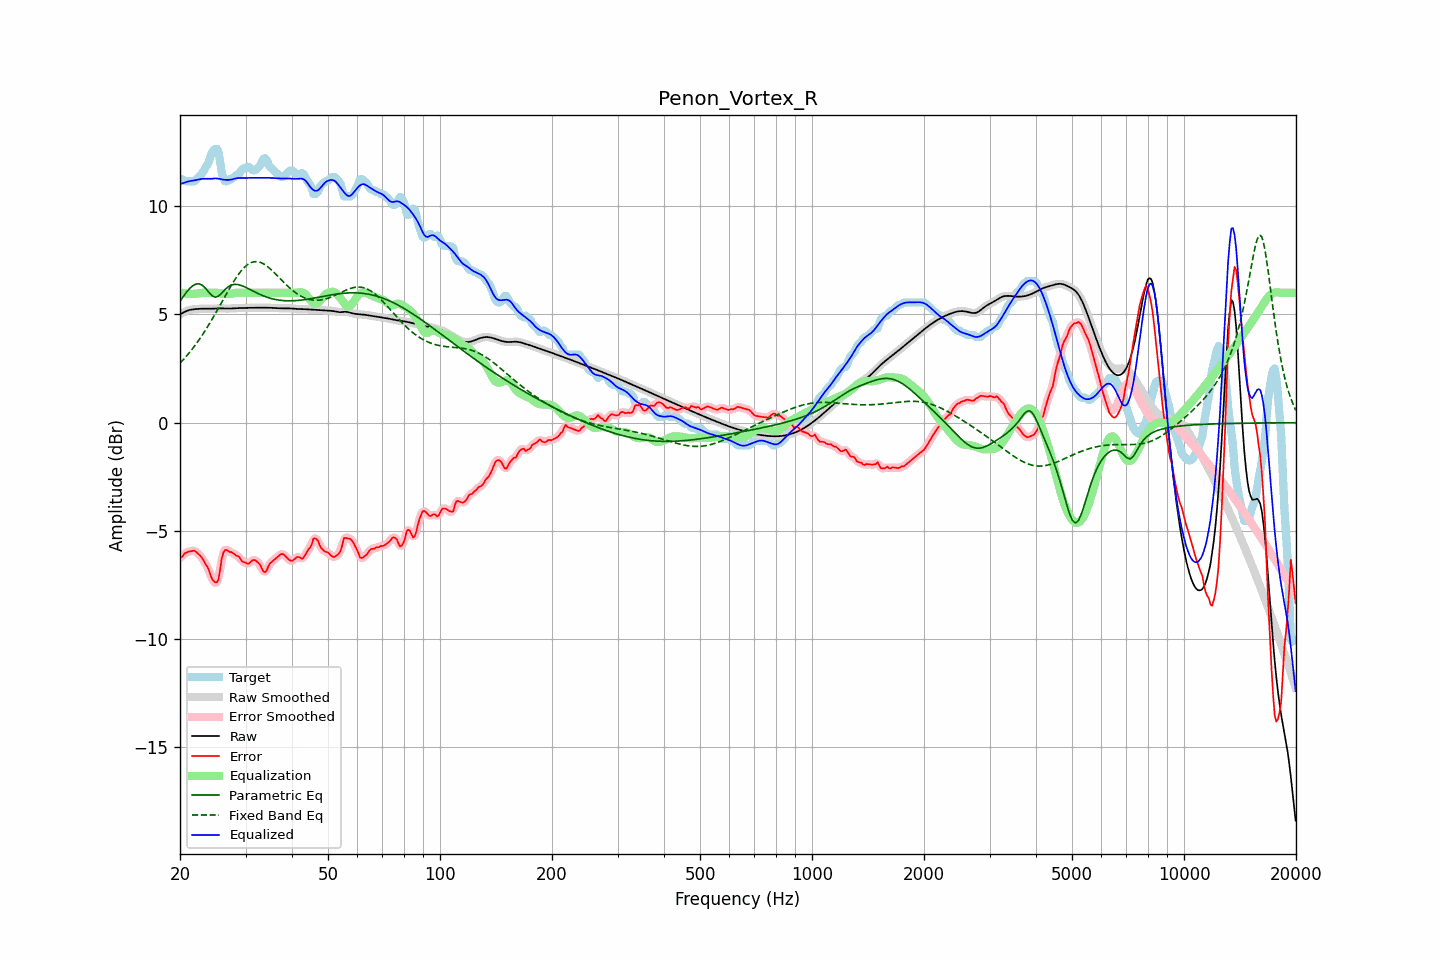

Data behind this chart, as committed beside it:
frequency, raw, error, smoothed, error_smoothed, equalization, parametric_eq, fixed_band_eq, equalized_raw, equalized_smoothed, target
20.00, 5.00, -6.22, 5.00, -6.24, 6.02, 5.60, 2.75, 11.03, 11.03, 11.22
20.20, 5.05, -6.21, 5.05, -6.17, 6.00, 5.71, 2.83, 11.05, 11.05, 11.25
20.40, 5.09, -6.13, 5.09, -6.11, 5.99, 5.83, 2.91, 11.07, 11.08, 11.22
20.61, 5.13, -6.03, 5.12, -6.06, 5.98, 5.93, 2.99, 11.10, 11.10, 11.15
20.81, 5.16, -6.00, 5.16, -6.00, 5.96, 6.03, 3.07, 11.12, 11.12, 11.15
21.02, 5.18, -5.97, 5.19, -5.96, 5.96, 6.11, 3.16, 11.14, 11.14, 11.15
21.23, 5.21, -5.95, 5.21, -5.95, 5.95, 6.20, 3.25, 11.16, 11.16, 11.15
21.44, 5.22, -5.93, 5.22, -5.93, 5.95, 6.27, 3.34, 11.17, 11.17, 11.15
21.66, 5.23, -5.92, 5.23, -5.92, 5.95, 6.33, 3.44, 11.18, 11.18, 11.15
21.87, 5.24, -5.91, 5.24, -5.93, 5.95, 6.37, 3.54, 11.20, 11.20, 11.15
22.09, 5.25, -5.97, 5.25, -5.97, 5.96, 6.41, 3.64, 11.21, 11.21, 11.22
22.31, 5.26, -6.04, 5.26, -6.03, 5.97, 6.41, 3.74, 11.23, 11.23, 11.29
22.54, 5.26, -6.10, 5.26, -6.10, 5.98, 6.41, 3.85, 11.24, 11.24, 11.37
22.76, 5.26, -6.18, 5.26, -6.18, 5.99, 6.38, 3.95, 11.26, 11.26, 11.44
22.99, 5.27, -6.28, 5.27, -6.29, 6.00, 6.34, 4.06, 11.27, 11.27, 11.55
23.22, 5.27, -6.40, 5.27, -6.40, 6.01, 6.28, 4.18, 11.27, 11.27, 11.67
23.45, 5.27, -6.56, 5.27, -6.53, 6.01, 6.20, 4.29, 11.27, 11.27, 11.82
23.69, 5.26, -6.65, 5.26, -6.67, 6.00, 6.11, 4.41, 11.27, 11.27, 11.92
23.92, 5.26, -6.81, 5.26, -6.85, 6.00, 6.02, 4.53, 11.26, 11.26, 12.08
24.16, 5.27, -7.05, 5.27, -7.03, 6.00, 5.94, 4.66, 11.27, 11.27, 12.32
24.40, 5.27, -7.22, 5.27, -7.20, 6.00, 5.86, 4.78, 11.27, 11.27, 12.49
24.65, 5.27, -7.32, 5.27, -7.33, 6.01, 5.83, 4.91, 11.28, 11.28, 12.59
24.89, 5.28, -7.38, 5.28, -7.40, 6.01, 5.80, 5.04, 11.29, 11.29, 12.65
25.14, 5.28, -7.37, 5.28, -7.35, 6.00, 5.82, 5.17, 11.28, 11.28, 12.65
25.39, 5.28, -7.21, 5.28, -7.13, 5.99, 5.85, 5.30, 11.27, 11.27, 12.50
25.65, 5.28, -6.77, 5.28, -6.76, 5.97, 5.92, 5.44, 11.26, 11.26, 12.06
25.91, 5.28, -6.26, 5.28, -6.34, 5.96, 5.99, 5.57, 11.24, 11.24, 11.54
26.16, 5.28, -5.99, 5.28, -6.03, 5.95, 6.07, 5.70, 11.23, 11.23, 11.27
26.43, 5.27, -5.88, 5.27, -5.88, 5.95, 6.15, 5.84, 11.22, 11.22, 11.15
26.69, 5.27, -5.88, 5.27, -5.88, 5.94, 6.22, 5.97, 11.22, 11.22, 11.15
26.96, 5.27, -5.92, 5.27, -5.91, 5.95, 6.28, 6.10, 11.22, 11.22, 11.19
27.23, 5.27, -5.98, 5.27, -5.96, 5.95, 6.32, 6.23, 11.22, 11.22, 11.25
27.50, 5.28, -5.98, 5.28, -5.99, 5.96, 6.36, 6.35, 11.24, 11.24, 11.25
27.77, 5.28, -6.03, 5.28, -6.04, 5.97, 6.38, 6.48, 11.25, 11.25, 11.31
28.05, 5.29, -6.08, 5.29, -6.08, 5.98, 6.39, 6.60, 11.27, 11.27, 11.37
28.33, 5.29, -6.15, 5.29, -6.12, 6.00, 6.39, 6.71, 11.29, 11.29, 11.44
28.62, 5.30, -6.16, 5.30, -6.17, 6.01, 6.38, 6.82, 11.30, 11.30, 11.45
28.90, 5.30, -6.21, 5.30, -6.25, 6.01, 6.36, 6.92, 11.30, 11.30, 11.51
29.19, 5.30, -6.35, 5.30, -6.33, 6.00, 6.34, 7.01, 11.30, 11.30, 11.65
29.48, 5.30, -6.42, 5.30, -6.40, 6.00, 6.31, 7.10, 11.30, 11.30, 11.73
29.78, 5.30, -6.45, 5.30, -6.46, 6.00, 6.28, 7.18, 11.30, 11.30, 11.75
30.08, 5.31, -6.46, 5.31, -6.49, 6.00, 6.25, 7.24, 11.31, 11.31, 11.77
30.38, 5.31, -6.52, 5.31, -6.50, 6.00, 6.21, 7.30, 11.31, 11.31, 11.83
30.68, 5.31, -6.50, 5.31, -6.48, 6.00, 6.18, 7.35, 11.31, 11.31, 11.81
30.99, 5.31, -6.42, 5.31, -6.43, 6.00, 6.14, 7.39, 11.31, 11.31, 11.74
31.30, 5.31, -6.36, 5.31, -6.37, 6.00, 6.10, 7.42, 11.31, 11.31, 11.68
31.61, 5.31, -6.34, 5.31, -6.35, 6.00, 6.06, 7.44, 11.31, 11.31, 11.65
31.93, 5.31, -6.37, 5.31, -6.37, 6.00, 6.02, 7.44, 11.31, 11.31, 11.68
32.24, 5.31, -6.43, 5.31, -6.41, 6.00, 5.99, 7.44, 11.31, 11.31, 11.74
32.57, 5.31, -6.49, 5.31, -6.50, 6.00, 5.95, 7.43, 11.31, 11.31, 11.81
32.89, 5.31, -6.59, 5.31, -6.62, 6.00, 5.92, 7.41, 11.31, 11.31, 11.90
33.22, 5.31, -6.75, 5.31, -6.75, 6.00, 5.89, 7.37, 11.31, 11.31, 12.06
33.55, 5.31, -6.88, 5.31, -6.86, 6.00, 5.86, 7.34, 11.31, 11.31, 12.20
33.89, 5.31, -6.90, 5.31, -6.88, 6.00, 5.83, 7.29, 11.31, 11.31, 12.22
34.23, 5.31, -6.82, 5.31, -6.79, 6.00, 5.80, 7.24, 11.31, 11.31, 12.14
34.57, 5.31, -6.62, 5.31, -6.66, 6.00, 5.78, 7.18, 11.31, 11.31, 11.93
34.92, 5.31, -6.50, 5.31, -6.52, 6.00, 5.75, 7.12, 11.31, 11.31, 11.81
35.27, 5.31, -6.44, 5.31, -6.42, 6.00, 5.73, 7.05, 11.31, 11.31, 11.74
35.62, 5.30, -6.37, 5.30, -6.36, 6.00, 5.71, 6.98, 11.30, 11.30, 11.67
35.97, 5.29, -6.30, 5.30, -6.31, 6.00, 5.70, 6.91, 11.29, 11.30, 11.60
... 635 more rows
